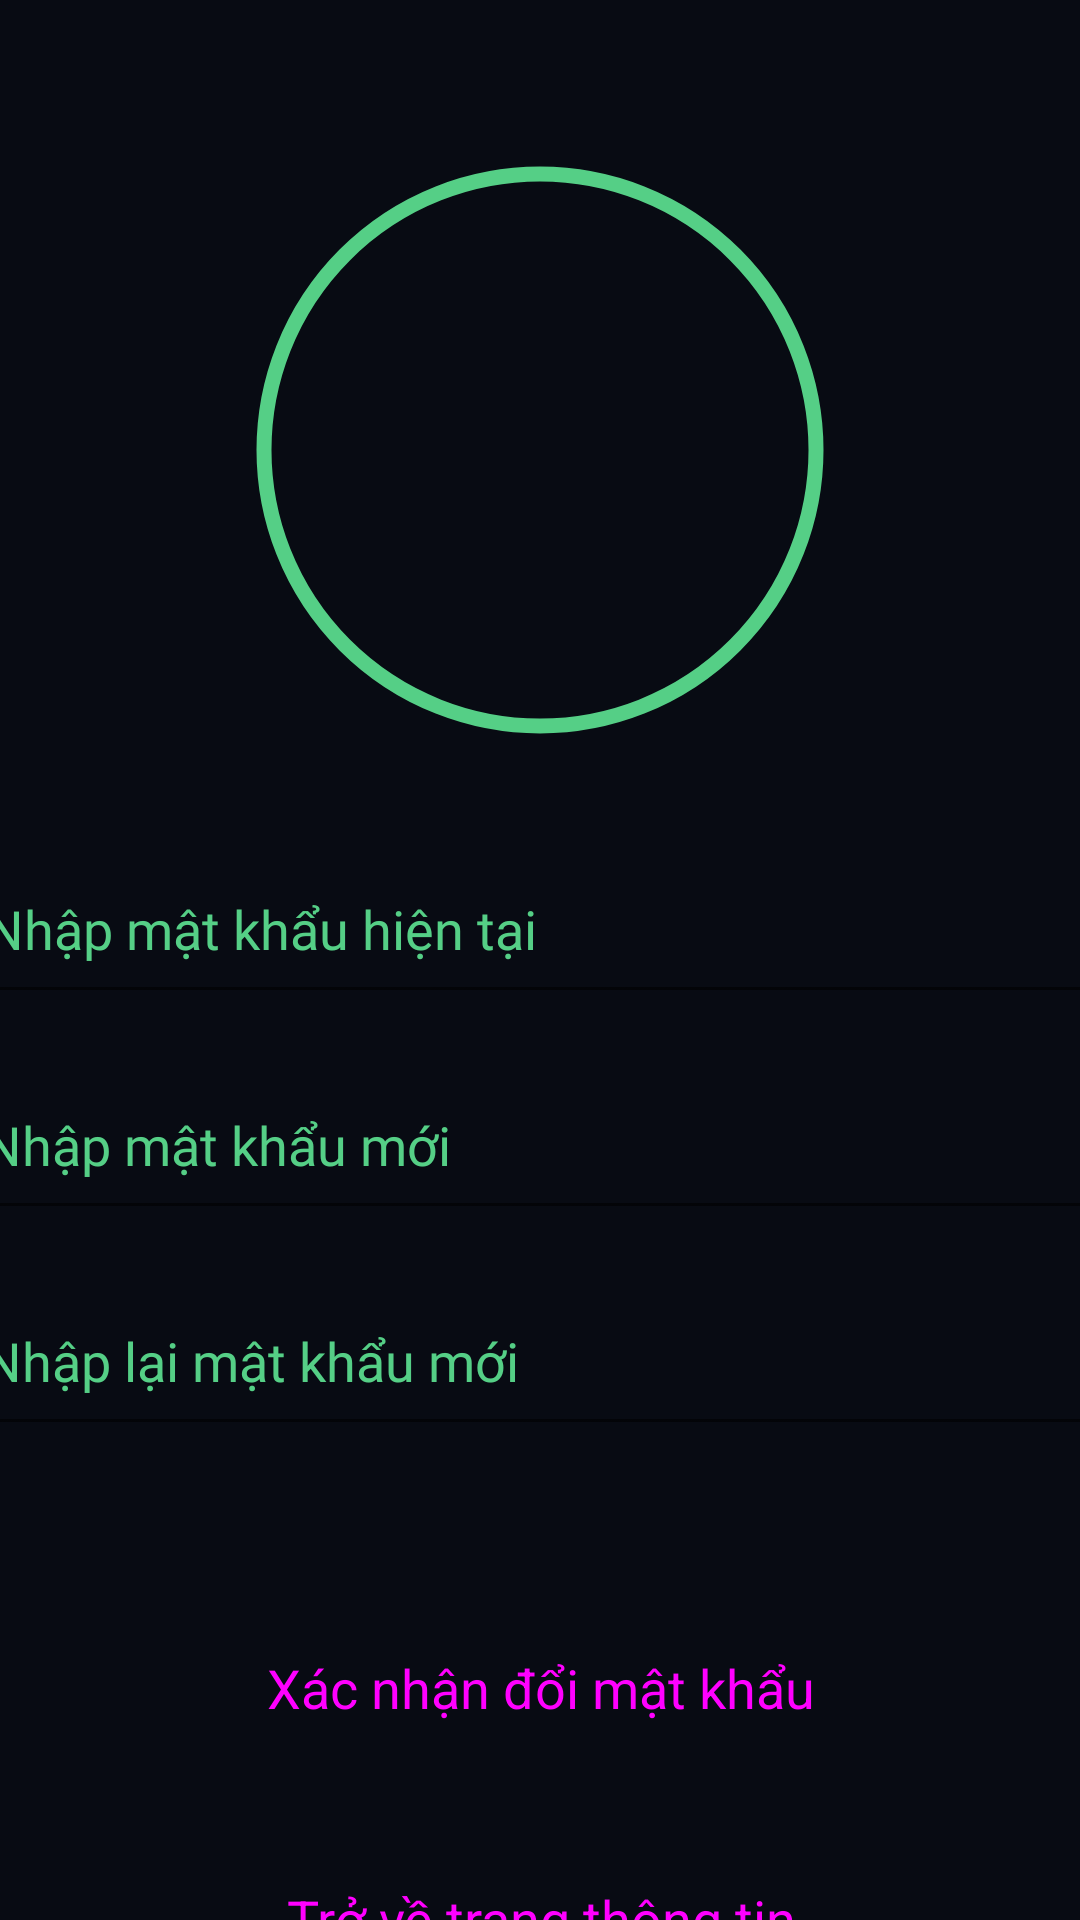

Android layout source for this screen:
<!-- AndroidManifest.xml: application theme Theme.VuHoangNam_20H1120232_HotelBookingApp -->
<!-- res/layout/activity_owner_password_change.xml -->
<?xml version="1.0" encoding="utf-8"?>
<androidx.constraintlayout.widget.ConstraintLayout xmlns:android="http://schemas.android.com/apk/res/android"
xmlns:app="http://schemas.android.com/apk/res-auto"
xmlns:tools="http://schemas.android.com/tools"
android:id="@+id/main"
android:layout_width="match_parent"
android:layout_height="match_parent"
android:background="@color/Dark"
tools:context=".owner.PasswordChangeActivity">

<EditText
    android:id="@+id/etxt_ownerCurrentPassword"
    android:layout_width="380dp"
    android:layout_height="60dp"
    android:layout_marginTop="28dp"
    android:ems="10"
    android:fontFamily="@font/fira_sans_bold"
    android:hint="Nhập mật khẩu hiện tại"
    android:inputType="textPassword"
    android:textColor="#FFFFFF"
    android:textColorHint="@color/green_200"
    android:textSize="18sp"
    app:layout_constraintEnd_toEndOf="parent"
    app:layout_constraintHorizontal_bias="0.483"
    app:layout_constraintStart_toStartOf="parent"
    app:layout_constraintTop_toBottomOf="@+id/iv_avatar" />

<EditText
    android:id="@+id/etxt_ownerNewPassword"
    android:layout_width="380dp"
    android:layout_height="60dp"
    android:layout_marginStart="119dp"
    android:layout_marginTop="12dp"
    android:layout_marginEnd="119dp"
    android:ems="10"
    android:fontFamily="@font/fira_sans_bold"
    android:hint="Nhập mật khẩu mới"
    android:inputType="textPassword"
    android:textColor="#FFFFFF"
    android:textColorHint="@color/green_200"
    android:textSize="18sp"
    app:layout_constraintEnd_toEndOf="parent"
    app:layout_constraintStart_toStartOf="parent"
    app:layout_constraintTop_toBottomOf="@+id/etxt_ownerCurrentPassword" />

<EditText
    android:id="@+id/etxt_ownerReNewPassword"
    android:layout_width="380dp"
    android:layout_height="60dp"
    android:layout_marginStart="119dp"
    android:layout_marginTop="12dp"
    android:layout_marginEnd="119dp"
    android:ems="10"
    android:fontFamily="@font/fira_sans_bold"
    android:hint="Nhập lại mật khẩu mới"
    android:inputType="textPassword"
    android:textColor="#FFFFFF"
    android:textColorHint="@color/green_200"
    android:textSize="18sp"
    app:layout_constraintEnd_toEndOf="parent"
    app:layout_constraintStart_toStartOf="parent"
    app:layout_constraintTop_toBottomOf="@+id/etxt_ownerNewPassword" />

    <com.google.android.material.imageview.ShapeableImageView
        android:id="@+id/iv_avatar"
        android:layout_width="200dp"
        android:layout_height="200dp"
        android:padding="8dp"
        android:scaleType="centerCrop"
        app:layout_constraintBottom_toBottomOf="parent"
        app:layout_constraintEnd_toEndOf="parent"
        app:layout_constraintHorizontal_bias="0.5"
        app:layout_constraintStart_toStartOf="parent"
        app:layout_constraintTop_toTopOf="parent"
        app:layout_constraintVertical_bias="0.114"
        app:shapeAppearanceOverlay="@style/circle"
        app:strokeColor="@color/green_200"
        app:strokeWidth="5dp"
        tools:srcCompat="@tools:sample/avatars" />

<Button
    android:id="@+id/btn_owner_savePassword"
    style="@style/Widget.Material3.Button"
    android:layout_width="377dp"
    android:layout_height="57dp"
    android:layout_marginTop="52dp"
    android:backgroundTint="@color/green_500"
    android:text="Xác nhận đổi mật khẩu"
    android:textAppearance="@style/TextAppearance.AppCompat.Medium"
    app:layout_constraintEnd_toEndOf="parent"
    app:layout_constraintStart_toStartOf="parent"
    app:layout_constraintTop_toBottomOf="@+id/etxt_ownerReNewPassword" />

<Button
    android:id="@+id/btn_owner_backToInfo"
    style="@style/Widget.Material3.Button"
    android:layout_width="377dp"
    android:layout_height="57dp"
    android:layout_marginTop="20dp"
    android:backgroundTint="@color/green_700"
    android:text="Trở về trang thông tin"
    android:textAppearance="@style/TextAppearance.AppCompat.Medium"
    app:layout_constraintEnd_toEndOf="parent"
    app:layout_constraintStart_toStartOf="parent"
    app:layout_constraintTop_toBottomOf="@+id/btn_owner_savePassword" />

</androidx.constraintlayout.widget.ConstraintLayout>
<!-- resources referenced by this layout -->
<resources>
  <color name="Dark">#080B13</color>
  <color name="green_200">#55cf86</color>
  <color name="green_500">#0f9d58</color>
  <color name="green_700">#006d2d</color>
  <style name="circle">
          <item name="cornerSize">
              50%
          </item>
      </style>
  <style name="Theme.VuHoangNam_20H1120232_HotelBookingApp" parent="Theme.MaterialComponents.DayNight.DarkActionBar">
          
          <item name="colorPrimary">@color/purple_500</item>
          <item name="colorPrimaryVariant">@color/purple_700</item>
          <item name="colorOnPrimary">@color/white</item>
          
          <item name="colorSecondary">@color/teal_200</item>
          <item name="colorSecondaryVariant">@color/teal_700</item>
          <item name="colorOnSecondary">@color/black</item>
          
          <item name="android:statusBarColor">?attr/colorPrimaryVariant</item>
          
      </style>
  <color name="purple_500">#FF6200EE</color>
  <color name="purple_700">#FF3700B3</color>
  <color name="white">#FFFFFFFF</color>
  <color name="teal_200">#FF03DAC5</color>
  <color name="teal_700">#FF018786</color>
  <color name="black">#FF000000</color>
</resources>
